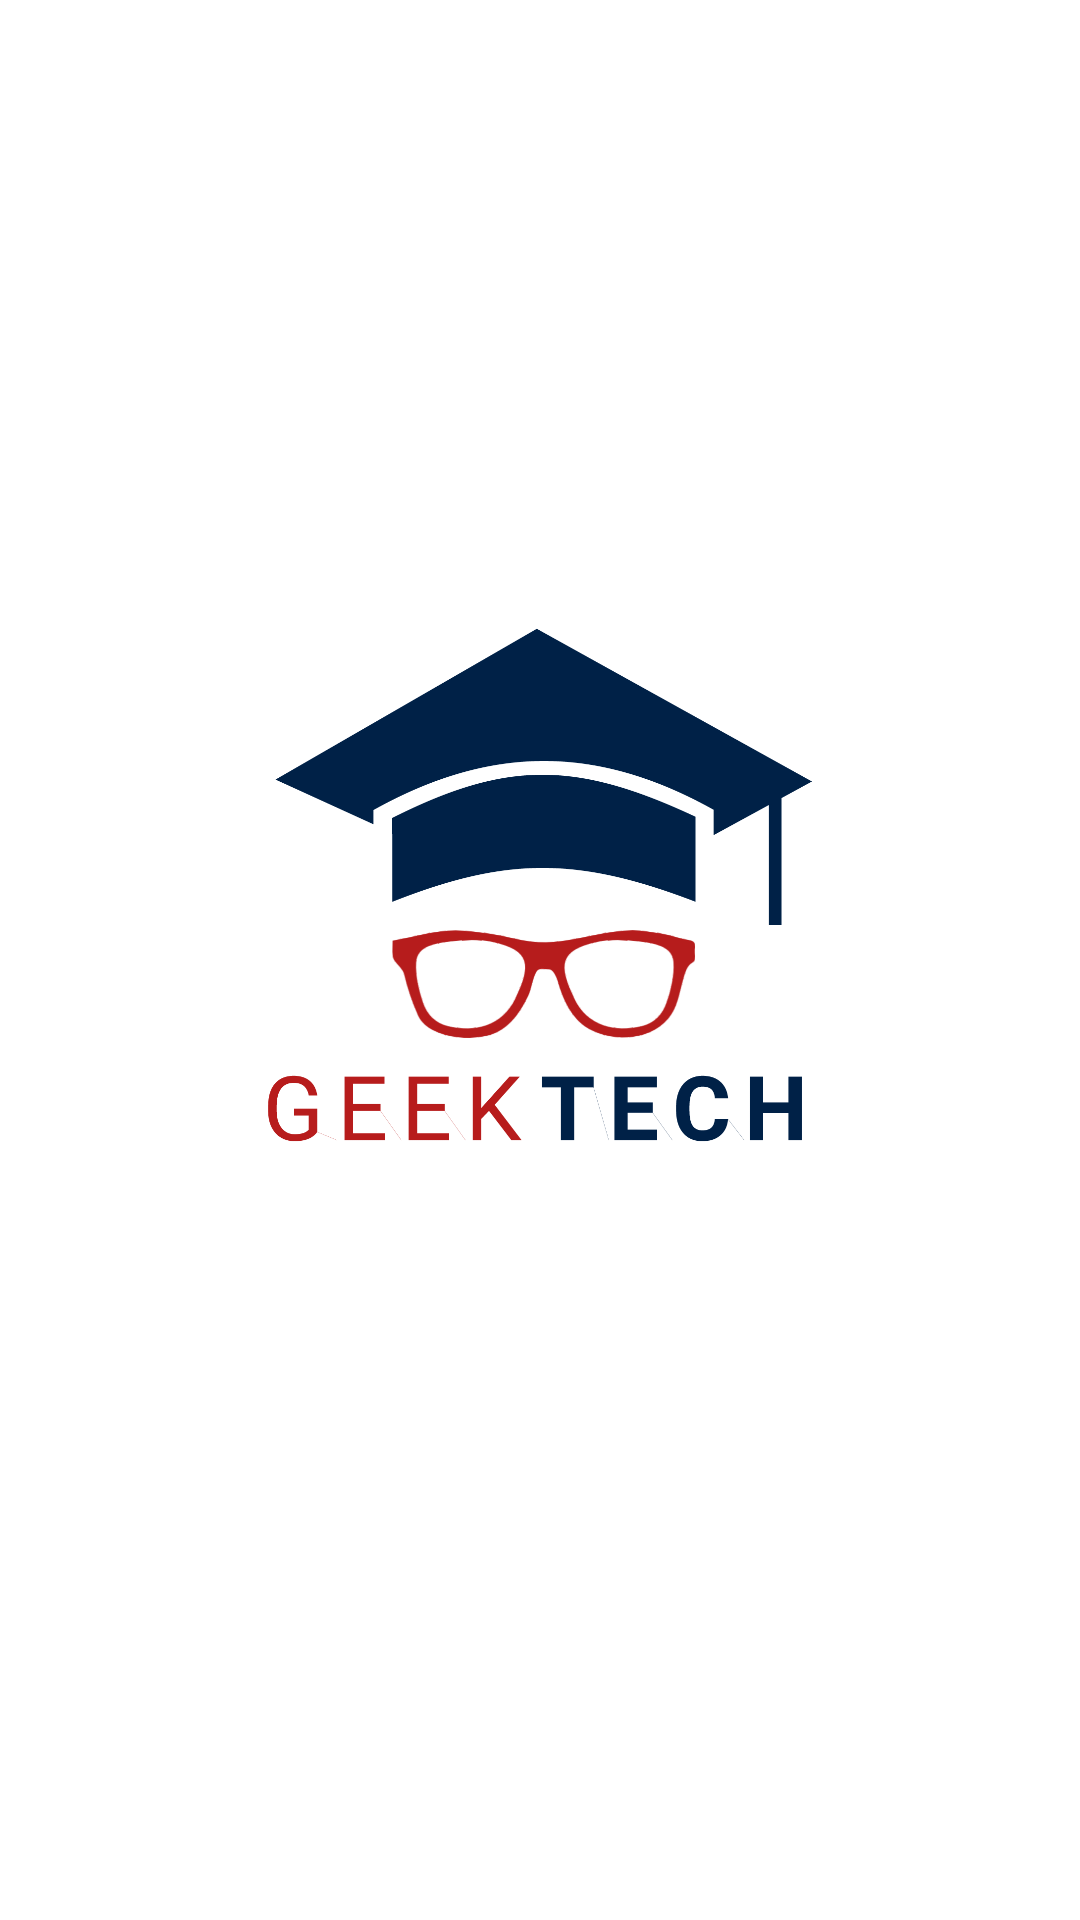

The Android layout XML behind this screen, and the referenced resources:
<!-- AndroidManifest.xml: application theme AppTheme -->
<!-- res/layout/activity_splash.xml -->
<?xml version="1.0" encoding="utf-8"?>
<LinearLayout xmlns:android="http://schemas.android.com/apk/res/android"
    android:layout_width="fill_parent"
    android:layout_height="fill_parent"
    android:background="@android:color/white"
    android:orientation="vertical">

    <ImageView
        android:id="@+id/splashscreen"
        android:layout_width="wrap_content"
        android:layout_height="match_parent"
        android:layout_gravity="center"
        android:layout_marginBottom="50dp"
        android:padding="50dp"
        android:src="@drawable/logo_geek_tech" />

</LinearLayout>
<!-- resources referenced by this layout -->
<resources>
  <!-- drawable logo_geek_tech: png bitmap (drawable, 79842 bytes) -->
  <style name="AppTheme" parent="Theme.AppCompat.Light.NoActionBar">
          
          <item name="colorPrimary">@color/colorGeekTech</item>
          <item name="colorPrimaryDark">@color/colorGeekTech</item>
          <item name="colorAccent">@color/colorGeekTech</item>
      </style>
  
  
      //цвет курсора
  <color name="colorGeekTech">#002147</color>
</resources>
